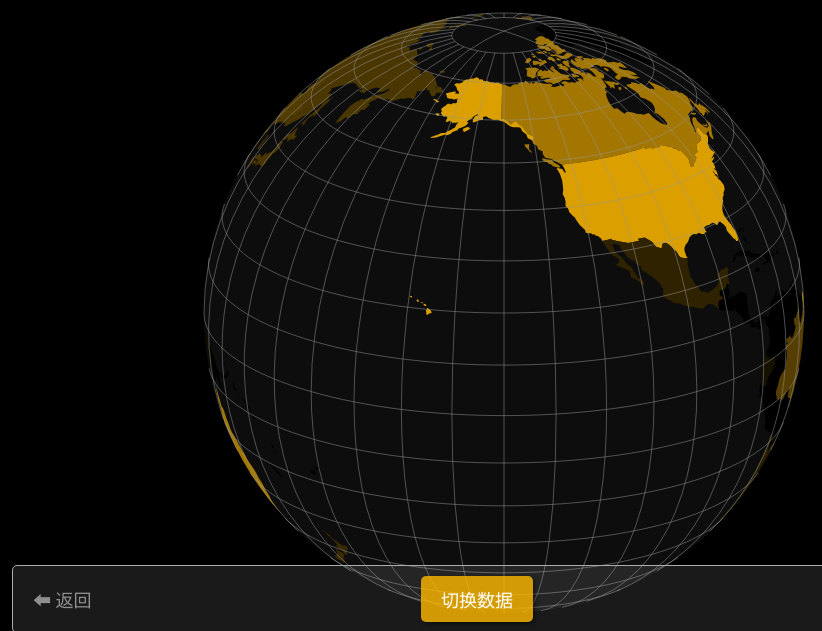
D3 v3 page, settled after 480 driven frames (8 s of simulated time); the page loaded 1 data file(s).


        var showPapers = false;
        // Map configuration
        var width = 820;
        var height = 620;

        // Configuration for the spinning effect
        var time = Date.now();
        var rotate = [20, -20]; // Adjust the rotation angles for tilting
        var velocity = [.015, -0];
        var spinning = true; // Flag to control spinning

        // set projection type and parameters
        var projection = d3.geo.orthographic()
            .scale(300)
            .translate([(width / 2) + 100, height / 2])
            .clipAngle(90)
            .precision(0.3);

        // create path variable, empty svg element and group container
        var path = d3.geo.path()
            .projection(projection);
        var svg = d3.select("svg");
        var g = svg.append("g");

        // drawing dark grey sphere as landmass
        g.append("path")
            .datum({ type: "Sphere" })
            .attr("class", "sphere")
            .attr("d", path)
            .attr("fill", "#0D0D0D");

        // loading country locations from geoJSON
        d3.json("merged_data.geojson", function (error, data) {
            if (error) { return error; }
            console.log(data);
            // Extract scholars counts
            var maxCount = d3.max(data.features, function (d) { return d.properties.Count; });
            var colorScaleCount = d3.scale.linear()
                .domain([1, Math.log(maxCount)]) // Domain based on 25th and 75th percentiles
                .range(["#000000", "#ffba00"]);
            var maxNp = d3.max(data.features, function (d) { return d.properties.np6019; });
            var colorScalePaper = d3.scale.linear()
                .domain([1, Math.log(maxCount)]) // Domain based on 25th and 75th percentiles
                .range(["#000000", "#c8c896"]);
            // 在加载国家位置的部分添加鼠标事件监听器
            var countries = g.selectAll("path.countries").data(data.features)
                .enter().append("path")
                .attr("class", "countries")
                .attr("d", path)
                .attr("fill", function (d) {
                    return showPapers
                        ? colorScalePaper(Math.log(d.properties.np6019 + 1))
                        : colorScaleCount(Math.log(d.properties.Count + 1));
                })
                .on("mousemove", function (d) {
                    // Stop spinning
                    if (spinning) {
                        pauseTime = Date.now();
                        spinning = false;
                        savedTime = pauseTime - time; // Store the rotation position
                    }
                    pauseTime = Date.now();
                    // Get mouse coordinates
                    var mouseCoords = d3.mouse(this);

                    // Display country information
                    var countryInfo = "Country: " + d.properties.name + "<br>" +
                        "ISO Code: " + d.properties.Country + "<br>" +
                        // "Count: " + d.properties.Count + "<br>" +
                        (showPapers ? "Papers: " + d.properties.np6019 : "Count: " + d.properties.Count + "<br>" + "Average Score: " + d.properties.Mean.toFixed(2))
                        ;
                    d3.select("#country-info").style("left", (mouseCoords[0] + 10) + "px")
                        .style("top", (mouseCoords[1] - 10) + "px")
                        .style("display", "block")
                        .html(countryInfo);
                })
                .on("mouseout", function () {
                    // Start spinning again
                    spinning = true;
                    time = Date.now() - savedTime;
                    // Hide country information
                    d3.select("#country-info").style("display", "none");
                });
            d3.select("#toggle-btn").on("click", function () {
                showPapers = !showPapers; // 切换显示模式
                this.textContent = showPapers ? "人数" : "论文数量"; // 更新按钮文本

                // 更新地图上的颜色填充
                d3.selectAll(".countries")
                    .transition()
                    .attr("fill", function (d) {
                        return showPapers
                            ? colorScalePaper(Math.log(d.properties.np6019 + 1))
                            : colorScaleCount(Math.log(d.properties.Count + 1));
                    });
            });
            var pauseTime;
            var savedTime;


            // Add grey-colored meridians and parallels
            g.append("path")
                .datum(d3.geo.graticule())
                .attr("class", "graticule")
                .attr("d", path)
                .style("fill", "none")
                .style("stroke", "#999")
                .style("stroke-width", 0.5);

            // start spinning!
            spinning_globe();
        });

        function spinning_globe() {
            d3.timer(function () {
                if (spinning) {
                    var dt = Date.now() - time;
                    projection.rotate([rotate[0] + velocity[0] * dt, rotate[1] + velocity[1] * dt]);
                    svg.selectAll("path.countries, .graticule").attr("d", path);
                }
            });
        }
    

### data: merged_data.geojson
{
 "type": "FeatureCollection",
 "features": [
  {
   "id": "0",
   "type": "Feature",
   "properties": {
    "pop_est": 889953.0,
    "continent": "Oceania",
    "name": "Fiji",
    "iso_a3": "FJI",
    "gdp_md_est": 5496,
    "cntry": null,
    "np6019": null,
    "Country": null,
    "Count": null,
    "Mean": null,
    "Standard Deviation": null,
    "Min": null,
    "25%": null,
    "50%": null,
    "75%": null,
    "Max": null
   },
   "geometry": {
    "type": "MultiPolygon",
    "coordinates": "[... 3 items]"
   }
  },
  {
   "id": "1",
   "type": "Feature",
   "properties": {
    "pop_est": 58005463.0,
    "continent": "Africa",
    "name": "Tanzania",
    "iso_a3": "TZA",
    "gdp_md_est": 63177,
    "cntry": null,
    "np6019": null,
    "Country": null,
    "Count": null,
    "Mean": null,
    "Standard Deviation": null,
    "Min": null,
    "25%": null,
    "50%": null,
    "75%": null,
    "Max": null
   },
   "geometry": {
    "type": "Polygon",
    "coordinates": "[... 1 items]"
   }
  },
  {
   "id": "2",
   "type": "Feature",
   "properties": {
    "pop_est": 603253.0,
    "continent": "Africa",
    "name": "W. Sahara",
    "iso_a3": "ESH",
    "gdp_md_est": 907,
    "cntry": null,
    "np6019": null,
    "Country": null,
    "Count": null,
    "Mean": null,
    "Standard Deviation": null,
    "Min": null,
    "25%": null,
    "50%": null,
    "75%": null,
    "Max": null
   },
   "geometry": {
    "type": "Polygon",
    "coordinates": "[... 1 items]"
   }
  },
  {
   "id": "3",
   "type": "Feature",
   "properties": {
    "pop_est": 37589262.0,
    "continent": "North America",
    "name": "Canada",
    "iso_a3": "CAN",
    "gdp_md_est": 1736425,
    "cntry": "CAN",
    "np6019": 45064.0,
    "Country": "CAN",
    "Count": 1110.0,
    "Mean": 1.856,
    "Standard Deviation": 0.7813,
    "Min": 0.0,
    "25%": 1.282,
    "50%": 1.764,
    "75%": 2.374,
    "Max": 4.598
   },
   "geometry": {
    "type": "MultiPolygon",
    "coordinates": "[... 30 items]"
   }
  },
  {
   "id": "4",
   "type": "Feature",
   "properties": {
    "pop_est": 328239523.0,
    "continent": "North America",
    "name": "United States of America",
    "iso_a3": "USA",
    "gdp_md_est": 21433226,
    "cntry": "USA",
    "np6019": 398544.0,
    "Country": "USA",
    "Count": 9339.0,
    "Mean": 1.871,
    "Standard Deviation": 0.8283,
    "Min": 0.0,
    "25%": 1.284,
    "50%": 1.773,
    "75%": 2.361,
    "Max": 5.241
   },
   "geometry": {
    "type": "MultiPolygon",
    "coordinates": "[... 10 items]"
   }
  },
  {
   "id": "5",
   "type": "Feature",
   "properties": {
    "pop_est": 18513930.0,
    "continent": "Asia",
    "name": "Kazakhstan",
    "iso_a3": "KAZ",
    "gdp_md_est": 181665,
    "cntry": "KAZ",
    "np6019": 862.0,
    "Country": "KAZ",
    "Count": 16.0,
    "Mean": 2.083,
    "Standard Deviation": 0.7887,
    "Min": 0.7211,
    "25%": 1.618,
    "50%": 2.158,
    "75%": 2.71,
    "Max": 3.177
   },
   "geometry": {
    "type": "Polygon",
    "coordinates": "[... 1 items]"
   }
  },
  {
   "id": "6",
   "type": "Feature",
   "properties": {
    "pop_est": 33580650.0,
    "continent": "Asia",
    "name": "Uzbekistan",
    "iso_a3": "UZB",
    "gdp_md_est": 57921,
    "cntry": null,
    "np6019": null,
    "Country": null,
    "Count": null,
    "Mean": null,
    "Standard Deviation": null,
    "Min": null,
    "25%": null,
    "50%": null,
    "75%": null,
    "Max": null
   },
   "geometry": {
    "type": "Polygon",
    "coordinates": "[... 1 items]"
   }
  },
  {
   "id": "7",
   "type": "Feature",
   "properties": {
    "pop_est": 8776109.0,
    "continent": "Oceania",
    "name": "Papua New Guinea",
    "iso_a3": "PNG",
    "gdp_md_est": 24829,
    "cntry": "PNG",
    "np6019": 20.0,
    "Country": "PNG",
    "Count": 1.0,
    "Mean": 2.18,
    "Standard Deviation": null,
    "Min": 2.18,
    "25%": 2.18,
    "50%": 2.18,
    "75%": 2.18,
    "Max": 2.18
   },
   "geometry": {
    "type": "MultiPolygon",
    "coordinates": "[... 4 items]"
   }
  },
  "... 169 more items"
 ]
}